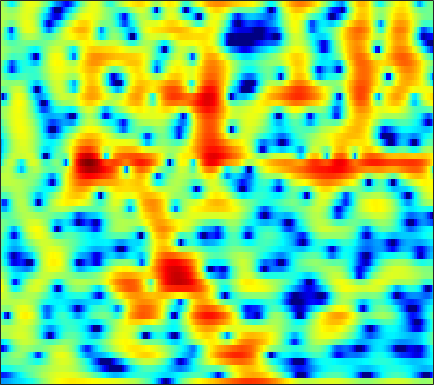

Source data for this figure (header and first rows):
-7.7435, -7.7119, -7.5519, -7.2674, -7.0042, -6.6122, -6.2278, -5.9594, -5.637, -5.3415, -5.0472, -4.8069, -4.4295, -3.9608, -3.5386, -2.8969, -2.1703, -1.5893, -0.79274, -0.0052042, 0.74814, 1.2792, 1.9364, 2.5324
-11.86, -11.95, -11.49, -10.51, -9.601, -8.337, -7.132, -6.3, -5.293, -4.396, -3.594, -3.044, -2.368, -1.744, -1.302, -0.7424, -0.2109, 0.1705, 0.6567, 1.115, 1.546, 1.847, 2.216, 2.544
-4.305, -4.174, -3.961, -3.707, -3.496, -3.196, -2.885, -2.65, -2.342, -2.046, -1.762, -1.559, -1.298, -1.04, -0.8459, -0.5775, -0.2919, -0.06554, 0.2521, 0.5845, 0.924, 1.177, 1.502, 1.8
-1.676, -1.413, -1.094, -0.8174, -0.6445, -0.467, -0.3598, -0.3336, -0.3811, -0.5337, -0.8019, -1.082, -1.564, -2.144, -2.609, -3.184, -3.554, -3.588, -3.233, -2.482, -1.513, -0.7498, 0.2194, 1.072
-2.609, -2.184, -1.596, -1.005, -0.5798, -0.06944, 0.3363, 0.5452, 0.6647, 0.5706, 0.2263, -0.2233, -1.127, -2.465, -3.826, -6.287, -9.588, -11.79, -10.56, -6.841, -3.79, -2.03, -0.2144, 1.138
-13.41, -13.37, -10.38, -7.108, -5.125, -3.057, -1.519, -0.6485, 0.1899, 0.7111, 0.9617, 0.999, 0.8767, 0.6021, 0.3367, -0.03752, -0.3428, -0.4766, -0.4884, -0.3114, 0.01142, 0.3152, 0.761, 1.197
-5.075, -5.03, -4.287, -3.054, -2.042, -0.7735, 0.2969, 0.943, 1.599, 2.038, 2.282, 2.346, 2.286, 2.067, 1.811, 1.371, 0.8455, 0.4131, -0.1908, -0.7869, -1.318, -1.632, -1.863, -1.838
1.136, 1.183, 1.325, 1.552, 1.769, 2.094, 2.405, 2.603, 2.797, 2.892, 2.859, 2.741, 2.448, 1.984, 1.512, 0.6958, -0.3712, -1.366, -3.022, -5.176, -8.101, -11.1, -16.2, -15.85
1.735, 1.657, 1.622, 1.683, 1.787, 1.983, 2.208, 2.375, 2.56, 2.658, 2.628, 2.502, 2.192, 1.716, 1.244, 0.4525, -0.5393, -1.415, -2.749, -4.238, -5.779, -6.846, -7.808, -7.934
-0.1732, -0.8395, -1.447, -1.468, -1.069, -0.183, 0.8253, 1.538, 2.325, 2.87, 3.164, 3.22, 3.08, 2.705, 2.279, 1.539, 0.6306, -0.1291, -1.204, -2.259, -3.155, -3.67, -4.079, -4.166
-2.267, -5.015, -11.54, -15.71, -8.364, -3.071, 0.02405, 1.613, 3.077, 3.985, 4.489, 4.643, 4.55, 4.109, 3.551, 2.51, 1.127, -0.1646, -2.296, -4.892, -7.663, -9.12, -8.862, -7.044
0.7746, 0.3765, 0.006472, 0.05542, 0.3595, 0.9956, 1.753, 2.309, 2.926, 3.354, 3.562, 3.562, 3.341, 2.855, 2.305, 1.299, -0.05322, -1.316, -3.357, -5.836, -8.401, -9.652, -9.369, -7.795
1.847, 1.781, 1.69, 1.627, 1.61, 1.646, 1.745, 1.839, 1.959, 2.084, 2.13, 2.077, 1.901, 1.612, 1.304, 0.7397, 0.007135, -0.6192, -1.515, -2.431, -3.236, -3.734, -4.217, -4.493
2.794, 2.511, 2.058, 1.546, 1.184, 0.8115, 0.5893, 0.526, 0.5954, 0.8008, 1.068, 1.266, 1.474, 1.565, 1.541, 1.385, 1.077, 0.743, 0.1807, -0.5113, -1.311, -1.978, -2.924, -3.877
4.024, 3.231, 1.938, 0.3663, -0.9719, -2.841, -4.246, -4.412, -3.417, -1.929, -0.4776, 0.4929, 1.537, 2.248, 2.595, 2.873, 2.94, 2.823, 2.442, 1.801, 0.8379, -0.121, -1.814, -4.177
3.493, 2.463, 0.7745, -1.435, -3.627, -7.485, -12.01, -12.46, -8.556, -5.104, -2.627, -1.256, 0.117, 1.175, 1.813, 2.439, 2.828, 2.987, 2.995, 2.755, 2.25, 1.678, 0.633, -0.7138
1.611, 0.8406, -0.3754, -1.71, -2.681, -3.846, -4.756, -5.089, -5.105, -4.816, -4.166, -3.624, -2.915, -2.097, -1.406, -0.5006, 0.3149, 0.8755, 1.504, 1.948, 2.197, 2.249, 2.171, 1.966
0.1295, -0.6201, -1.838, -3.094, -3.998, -5.184, -6.16, -6.667, -7.124, -7.54, -8.044, -8.429, -8.604, -8.008, -6.963, -5.007, -2.892, -1.46, 0.1662, 1.438, 2.393, 2.91, 3.391, 3.648
-1.581, -2.703, -4.591, -7.1, -9.372, -12.3, -13.72, -13.43, -12.37, -11.69, -12.32, -13.66, -17.55, -23.7, -16.16, -9.394, -5.157, -2.811, -0.4548, 1.321, 2.629, 3.372, 4.073, 4.483
-2.609, -3.773, -5.786, -8.481, -10.85, -14.43, -15.98, -14.45, -12.23, -10.59, -9.326, -8.678, -8.007, -6.901, -5.864, -4.212, -2.374, -1.081, 0.4281, 1.693, 2.684, 3.271, 3.826, 4.149
-2.364, -3.177, -4.324, -5.45, -6.298, -7.11, -7.454, -7.498, -7.032, -6.365, -5.482, -4.793, -3.874, -2.845, -2.088, -1.096, -0.105, 0.5687, 1.395, 2.074, 2.602, 2.882, 3.121, 3.218
-1.763, -2.496, -3.53, -4.625, -5.408, -6.099, -6.354, -6.246, -5.579, -4.538, -3.437, -2.623, -1.479, -0.4997, 0.1572, 0.9768, 1.613, 1.989, 2.37, 2.59, 2.655, 2.599, 2.416, 2.139
-0.6657, -1.547, -3.201, -5.42, -7.554, -11.4, -13.91, -11.66, -7.675, -4.597, -2.271, -0.9151, 0.5886, 1.712, 2.37, 3.052, 3.465, 3.638, 3.637, 3.387, 2.878, 2.343, 1.427, 0.3248
0.361, -0.324, -1.563, -3.168, -4.644, -6.492, -7.267, -6.476, -4.297, -2.063, -0.262, 0.9423, 2.137, 3.038, 3.568, 3.966, 4.149, 4.111, 3.815, 3.21, 2.24, 1.212, -0.6813, -3.406
-0.04425, -0.3397, -0.7132, -1.136, -1.35, -1.434, -1.352, -0.9917, -0.455, 0.2997, 1.024, 1.56, 2.121, 2.545, 2.773, 2.888, 2.865, 2.705, 2.356, 1.803, 1.003, 0.2051, -1.138, -2.824
-1.517, -1.753, -1.827, -1.659, -1.352, -0.9023, -0.3454, 0.08897, 0.6168, 1.04, 1.433, 1.569, 1.677, 1.683, 1.549, 1.403, 1.17, 0.9927, 0.7799, 0.5676, 0.3436, 0.1512, -0.14, -0.4951
-5.889, -7.036, -7.013, -5.154, -3.606, -1.827, -0.3435, 0.3824, 1.169, 1.603, 1.719, 1.621, 1.253, 0.5817, -0.05242, -1.026, -1.929, -2.305, -2.344, -1.825, -1.038, -0.4226, 0.2898, 0.8861
-8.374, -11.42, -11.14, -6.771, -4.25, -1.737, -0.09801, 0.7906, 1.494, 1.818, 1.654, 1.344, 0.4373, -0.9921, -2.498, -5.611, -10.54, -16.89, -14.39, -7.88, -4.247, -2.41, -0.6283, 0.7046
-1.986, -2.094, -1.966, -1.318, -0.7988, 0.07269, 0.6808, 1.12, 1.411, 1.44, 1.185, 0.7983, -0.04032, -1.186, -2.319, -4.046, -5.88, -6.702, -6.779, -5.723, -4.311, -3.316, -2.117, -1.043
0.2632, 0.4374, 0.689, 0.9276, 1.123, 1.368, 1.542, 1.604, 1.625, 1.478, 1.279, 0.9203, 0.4768, -0.2277, -0.7429, -1.51, -2.269, -2.78, -3.34, -3.754, -4.12, -4.359, -4.486, -4.328
1.487, 1.663, 1.886, 1.95, 2.036, 1.956, 1.95, 1.815, 1.657, 1.492, 1.261, 1.137, 0.8673, 0.5769, 0.2842, -0.2035, -0.7617, -1.37, -2.247, -3.43, -5.02, -6.599, -9.706, -14.16
1.832, 1.982, 2.047, 2.072, 1.915, 1.631, 1.116, 0.7671, 0.2192, -0.07986, -0.2036, 0.01818, 0.1971, 0.5351, 0.5627, 0.5241, 0.183, -0.1761, -0.9743, -2.015, -3.349, -4.584, -6.383, -7.918
0.7229, 1.185, 1.596, 1.891, 1.667, 1.2, -0.2992, -1.543, -4.342, -6.749, -5.859, -3.78, -1.349, 0.3008, 1.021, 1.538, 1.463, 1.335, 0.7336, 0.0605, -0.6646, -1.172, -1.555, -1.722
-3.735, -1.448, 0.7239, 1.869, 2.326, 2.198, 1.38, 0.04672, -2.257, -4.416, -3.705, -1.502, 0.7184, 2.175, 2.801, 2.986, 2.6, 1.896, 0.6468, -0.9284, -2.208, -2.541, -2.224, -1.295
-5.412, -3.495, -1.313, 0.2054, 1.163, 1.772, 2.276, 2.196, 2.268, 2.192, 2.399, 2.5, 2.812, 2.822, 2.67, 2.024, 0.8991, -0.5153, -3.123, -7.324, -16.08, -22.35, -10.21, -5.563
-6.758, -5.01, -2.968, -1.262, -0.251, 0.9033, 1.629, 2.165, 2.528, 2.788, 2.912, 2.844, 2.71, 2.361, 1.914, 1.152, 0.05016, -0.9149, -2.47, -4.022, -5.274, -5.628, -5.396, -4.553
-7.121, -5.24, -3.13, -1.378, -0.3275, 0.89, 1.738, 2.293, 2.749, 3.055, 3.1, 3.089, 2.799, 2.366, 1.931, 1.155, 0.2622, -0.5035, -1.558, -2.635, -3.539, -4.083, -4.499, -4.586
-4.718, -3.382, -1.792, -0.3283, 0.5888, 1.604, 2.477, 2.877, 3.349, 3.55, 3.574, 3.468, 3.151, 2.629, 2.146, 1.307, 0.3047, -0.5372, -1.819, -3.232, -4.795, -6.031, -7.582, -8.653
-3.17, -1.937, -0.4674, 0.7487, 1.546, 2.402, 3.07, 3.434, 3.748, 3.852, 3.796, 3.571, 3.175, 2.59, 1.976, 1.082, -0.07329, -1.06, -2.613, -4.497, -6.847, -9.079, -13.39, -21.99
-1.612, -0.6147, 0.5676, 1.513, 2.168, 2.825, 3.296, 3.588, 3.74, 3.745, 3.552, 3.253, 2.726, 2.037, 1.339, 0.3497, -0.8145, -1.821, -3.212, -4.762, -6.377, -7.672, -9.302, -10.55
0.1662, 0.6989, 1.388, 2.036, 2.49, 3.002, 3.376, 3.594, 3.655, 3.57, 3.235, 2.892, 2.19, 1.256, 0.5157, -0.755, -2.033, -3.091, -4.415, -5.532, -6.422, -6.864, -7.151, -7.184
0.6482, 0.8011, 1.206, 1.846, 2.305, 2.97, 3.497, 3.692, 3.864, 3.708, 3.308, 2.832, 1.962, 0.7699, -0.2583, -1.923, -3.974, -5.563, -8.03, -10.1, -10.62, -9.765, -8.132, -6.508
-2.701, -3.144, -2.275, -0.503, 0.8367, 2.308, 3.336, 3.815, 4.13, 4.024, 3.576, 2.97, 1.861, 0.5458, -0.8275, -2.738, -5.111, -7.304, -11.03, -16.75, -17.85, -12.72, -8.05, -4.976
-9.592, -15.06, -8.43, -3.128, -0.678, 1.397, 2.751, 3.386, 3.642, 3.53, 2.93, 2.196, 0.804, -1.041, -2.616, -4.944, -6.893, -7.744, -8.102, -7.59, -6.418, -5.14, -3.282, -1.528
-0.8678, -1.087, -0.7563, -0.008327, 0.72, 1.525, 2.1, 2.343, 2.402, 2.1, 1.398, 0.5322, -0.9627, -3.311, -5.83, -10.63, -22.34, -21.73, -11.49, -7.13, -4.292, -2.689, -0.9413, 0.4333
0.725, 0.5392, 0.3478, 0.2401, 0.246, 0.3567, 0.3884, 0.4008, 0.4227, 0.1897, -0.2556, -0.724, -1.684, -2.889, -3.893, -5.376, -6.222, -6.124, -5.132, -3.599, -1.965, -0.8854, 0.3755, 1.379
0.01909, -0.5687, -1.462, -2.276, -2.842, -3.232, -3.134, -2.87, -2.487, -2.113, -1.924, -1.856, -2.04, -2.299, -2.4, -2.58, -2.543, -2.33, -1.764, -0.9889, -0.1014, 0.5678, 1.403, 2.128
-0.8355, -2.064, -4.225, -7.223, -9.916, -12.43, -10.18, -7.949, -5.693, -4.157, -3.277, -2.981, -2.74, -2.74, -2.858, -2.754, -2.5, -2.125, -1.36, -0.4206, 0.5371, 1.258, 2.122, 2.844
-0.09338, -1.241, -3.286, -6.073, -8.499, -10.32, -8.811, -6.988, -5.031, -3.798, -3.237, -3.273, -3.592, -4.433, -5.472, -6.408, -6.484, -5.633, -3.682, -1.64, 0.1188, 1.245, 2.438, 3.34
1.219, 0.685, -0.1573, -0.9978, -1.589, -2.145, -2.282, -2.07, -1.938, -1.94, -2.199, -2.656, -3.805, -5.789, -8.162, -13.9, -20.73, -12.72, -6.604, -3.02, -0.5832, 0.7744, 2.127, 3.058
1.248, 0.9582, 0.497, 0.03087, -0.2326, -0.5537, -0.7424, -0.8486, -0.9154, -1.037, -1.299, -1.559, -2.23, -3.129, -3.776, -4.486, -4.591, -4.141, -3.031, -1.712, -0.4609, 0.3351, 1.232, 1.908
0.8188, 0.3291, -0.3949, -1.087, -1.467, -1.642, -1.55, -1.435, -1.048, -0.6758, -0.4359, -0.3914, -0.4023, -0.5276, -0.7022, -0.9148, -0.9925, -0.9874, -0.8928, -0.6951, -0.4235, -0.1935, 0.1716, 0.5852
0.8245, -0.3037, -2.19, -4.367, -5.874, -6.273, -4.714, -3.121, -1.386, -0.06801, 0.8562, 1.277, 1.643, 1.758, 1.671, 1.392, 0.9495, 0.5426, -0.07758, -0.7534, -1.379, -1.683, -1.805, -1.502
1.643, 0.2969, -2.205, -6.127, -10.26, -11.55, -6.057, -3.062, -0.3818, 1.399, 2.578, 3.171, 3.547, 3.56, 3.387, 2.86, 1.936, 0.9837, -0.6635, -2.827, -5.52, -7.689, -9.258, -7.925
1.879, 1.374, 0.5443, -0.2592, -0.7189, -0.769, -0.2015, 0.551, 1.559, 2.454, 3.118, 3.46, 3.63, 3.482, 3.151, 2.4, 1.255, 0.1087, -1.967, -4.76, -8.585, -12.12, -15.39, -13.15
1.586, 1.536, 1.342, 1.177, 1.118, 1.131, 1.356, 1.652, 2.117, 2.578, 2.946, 3.11, 3.198, 3.05, 2.739, 2.042, 1.053, 0.09337, -1.465, -3.338, -5.421, -7.007, -9.028, -10.93
1.594, 1.35, 0.9384, 0.5146, 0.342, 0.3319, 0.6193, 0.9123, 1.522, 2.154, 2.706, 2.998, 3.22, 3.22, 3.079, 2.663, 1.986, 1.275, 0.1451, -1.244, -2.899, -4.382, -6.684, -9.567
1.53, 0.6725, -0.7771, -2.565, -3.905, -4.585, -3.571, -2.185, -0.3622, 1.135, 2.247, 2.848, 3.334, 3.542, 3.548, 3.411, 3.066, 2.703, 2.032, 1.169, 0.07981, -0.8609, -2.364, -4.113
